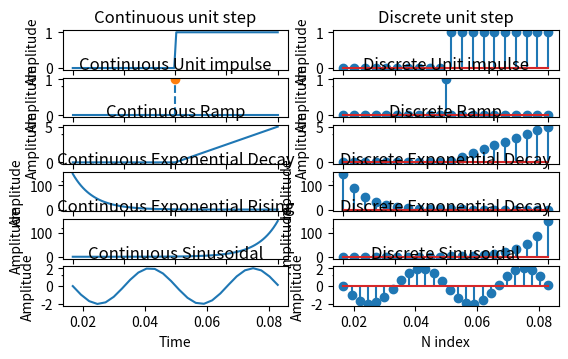

The matplotlib source for this figure:
# -*- coding: utf-8 -*-
"""
Created on Tue Jan 30 10:54:30 2024

@author: cb.en.u4ece22151
"""

import numpy as np
import matplotlib.pyplot as plt

def unit_step(t):
    return np.heaviside(t,1)

def unit_impulse(t):
    return np.where(t==0,1,0)

def ramp(t):
    return np.where(t>=0,t,0)

def exp_decay(t):
    return np.exp(-t)

def exp_rising(t):
    return np.exp(t)


c=np.linspace(-5, 5,100)
d=np.linspace(-5, 5,20)

plt.subplot(8,2,1)
a=unit_step(c)
plt.plot(c,a)
plt.xlabel("Time")
plt.ylabel("Amplitude")
plt.title("Continuous unit step")

plt.subplot(8,2,2)
b=unit_step(d)
plt.stem(d,b)
plt.xlabel("N index")
plt.ylabel("Amplitude")
plt.title("Discrete unit step")

plt.subplot(8,2,3)
q=unit_impulse(c)
plt.plot(c,q)
plt.stem([0],[1],"--")
plt.xlabel("Time")
plt.ylabel("Amplitude")
plt.title("Continuous Unit impulse")

plt.subplot(8,2,4)
w=unit_impulse(d)
plt.stem(d,w)
plt.stem([0],[1])
plt.xlabel("N index")
plt.ylabel("Amplitude")
plt.title("Discrete Unit impulse")

plt.subplot(8,2,5)
r=ramp(c)
plt.plot(c,r)
plt.xlabel("Time")
plt.ylabel("Amplitude")
plt.title("Continuous Ramp")

plt.subplot(8,2,6)
t=ramp(d)
plt.stem(d,t)
plt.xlabel("N index")
plt.ylabel("Amplitude")
plt.title("Discrete Ramp")

plt.subplot(8,2,7)
y=exp_decay(c)
plt.plot(c,y)
plt.xlabel("Time")
plt.ylabel("Amplitude")
plt.title("Continuous Exponential Decay")

plt.subplot(8,2,8)
u=exp_decay(d)
plt.stem(d,u)
plt.xlabel("N index")
plt.ylabel("Amplitude")
plt.title("Discrete Exponential Decay")

plt.subplot(8,2,9)
i=exp_rising(c)
plt.plot(c,i)
plt.xlabel("Time")
plt.ylabel("Amplitude")
plt.title("Continuous Exponential Rising")

plt.subplot(8,2,10)
o=exp_rising(d)
plt.stem(d,o)
plt.xlabel("N index")
plt.ylabel("Amplitude")
plt.title("Discrete Exponential Decay")


c1=np.linspace(-3, 3,100)
z=np.arange(np.pi,5*np.pi,0.5)

plt.subplot(8,2,11)
l=np.sin(z)*2
plt.plot(z/(60*np.pi),l)
plt.xlabel("Time")
plt.ylabel("Amplitude")
plt.title("Continuous Sinusoidal")

plt.subplot(8,2,12)
k=np.sin(z)*2
plt.stem(z/(60*np.pi),k)
plt.xlabel("N index")
plt.ylabel("Amplitude")
plt.title("Discrete Sinusoidal")


